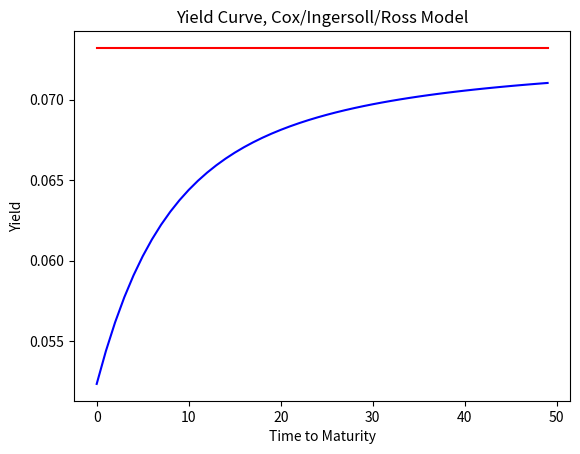

This chart was generated by the following Python code:
import numpy as np 
import pandas as pd 
import matplotlib.pyplot as plt


# parameter settings
r   = 1
k   = 0.1   # reversion rate
mu  = 0.1   # steady state of the short rate
s   = 0.1   # volatility coefficient
n   = 50    # time horizon in years
sr  = 0.05  # today's short rate
tau = np.array(range(1,n+1)).astype(int)   # vector of maturities in years

if (s == 0):
    print("Specify Volatility other than zero!")


if (k < 0):
    print("Mean reversion rate should be non-negative!")


gam  = np.sqrt(k**2 + 2*s**2)
ylim = 2 * k * mu/(gam + k)
g    = 2 * gam + (k + gam) * (np.exp(gam * tau) - 1)
b    = -(2 * (np.exp(gam * tau) - 1))/g
a    = 2 * k * mu/s**2 * np.log(2 * gam * np.exp((k + gam) * tau/2)/g)
p    = np.exp(a+b*sr)    # the bond prices
y    = (-np.ones(tau.shape[0])/tau)*np.log(p)  # the yields

w    = np.concatenate([tau.reshape((-1,1)), y.reshape((-1,1))],axis=1)
wlim = np.concatenate([tau.reshape((-1,1)), np.repeat(ylim,n).reshape((-1,1))],axis=1)

plt.plot(w[:,1],color='blue')
plt.plot(wlim[:,1],color='red')
plt.xlabel('Time to Maturity')
plt.ylabel('Yield')
plt.title('Yield Curve, Cox/Ingersoll/Ross Model')
plt.savefig('SFEcir.png')
plt.show()

